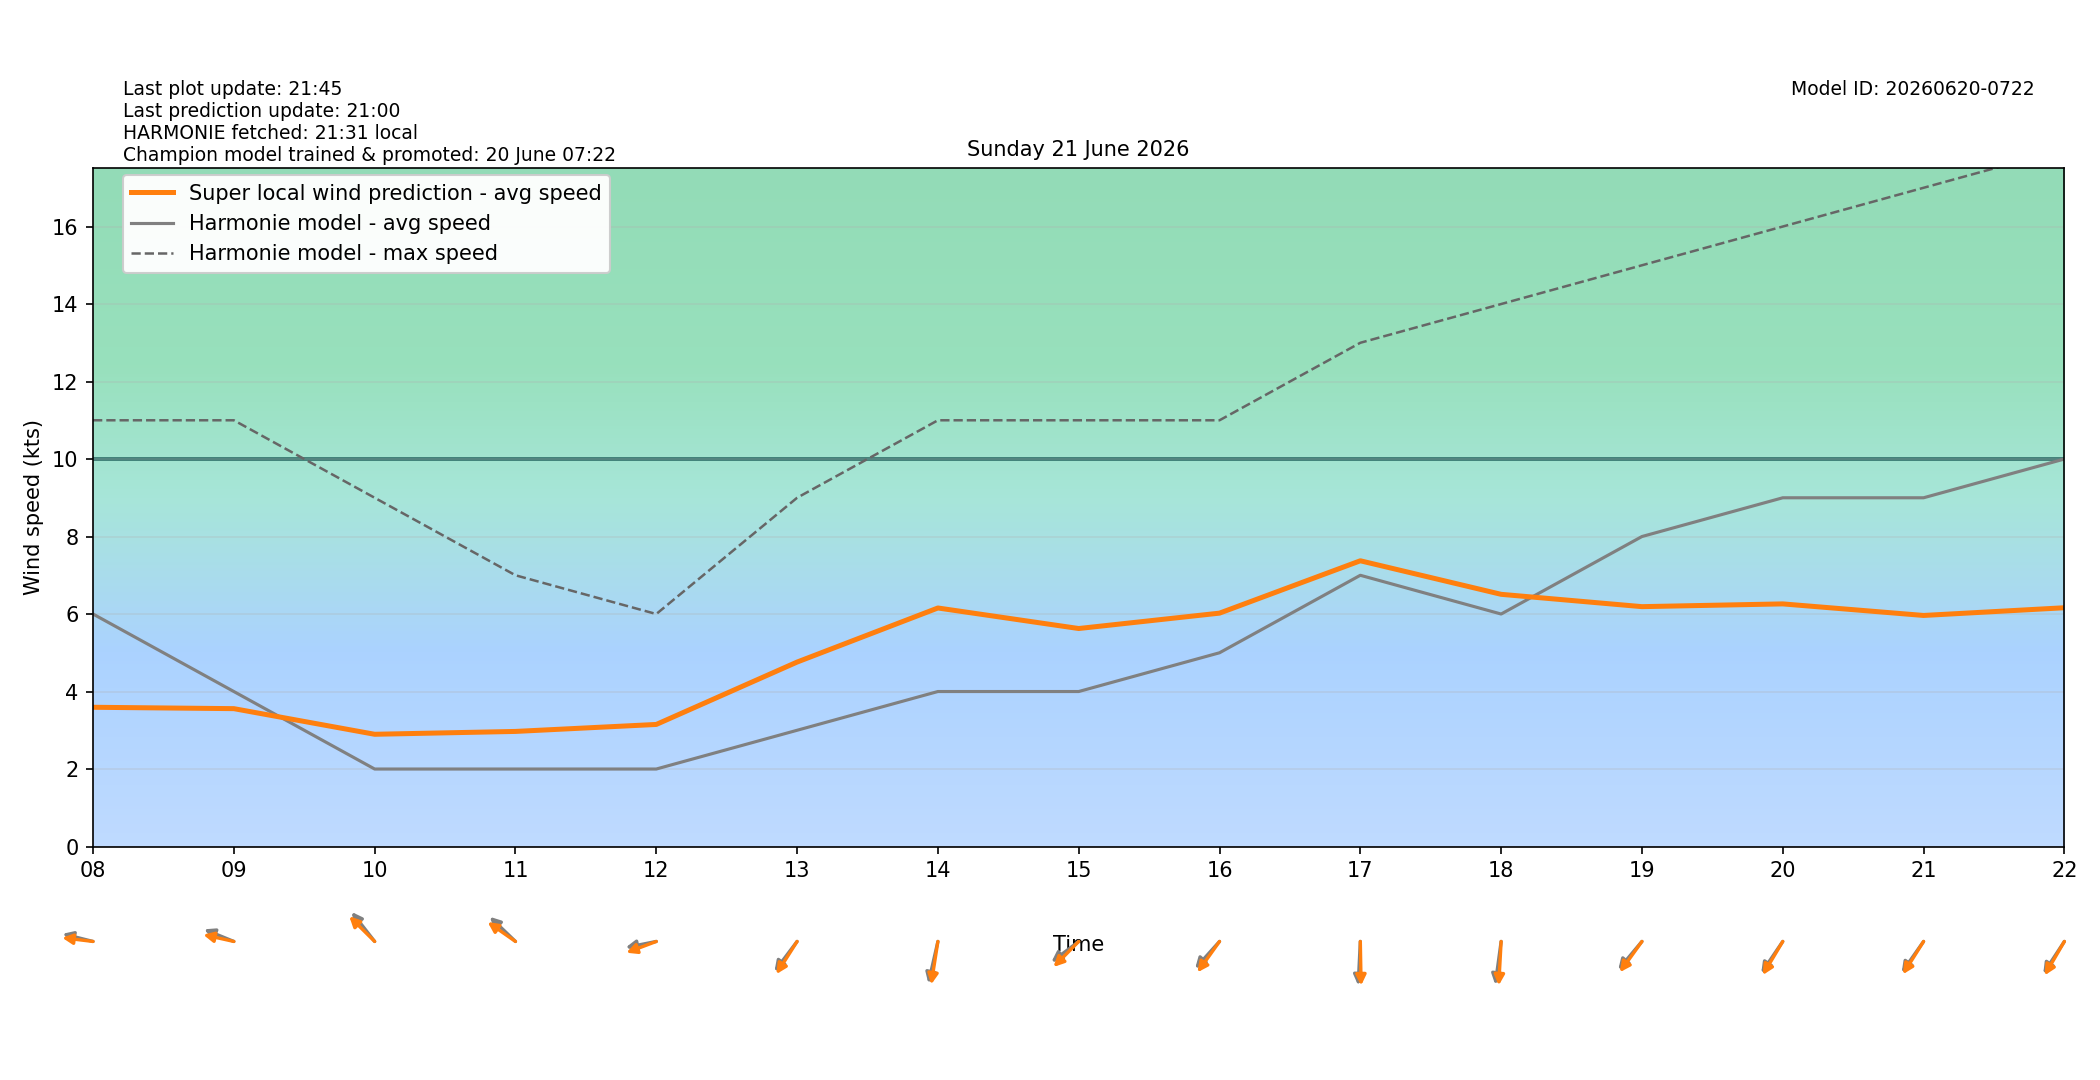

Data behind this chart, as committed beside it:
target_time_utc, target_time_local, hour_utc, hour_local, forecast_wind_speed, forecast_wind_min, forecast_wind_max, lstm_pred_wind_speed, delta_speed_lstm_minus_forecast, forecast_wind_dir_deg, lstm_pred_wind_dir_deg, delta_dir_lstm_minus_forecast
2026-06-20T22:00:00Z, 2026-06-21T00:00:00+0200, 22, 00, 4.0, 4.0, 8.0, 2.791, -1.209, 50.0, 49.34, -0.658
2026-06-20T23:00:00Z, 2026-06-21T01:00:00+0200, 23, 01, 5.0, 5.0, 8.0, 2.696, -2.304, 66.0, 62.93, -3.07
2026-06-21T00:00:00Z, 2026-06-21T02:00:00+0200, 00, 02, 5.0, 5.0, 9.0, 2.472, -2.528, 86.0, 82.01, -3.99
2026-06-21T01:00:00Z, 2026-06-21T03:00:00+0200, 01, 03, 4.0, 4.0, 10.0, 2.349, -1.651, 78.0, 75.47, -2.535
2026-06-21T02:00:00Z, 2026-06-21T04:00:00+0200, 02, 04, 4.0, 4.0, 7.0, 2.029, -1.971, 115.0, 110.6, -4.446
2026-06-21T03:00:00Z, 2026-06-21T05:00:00+0200, 03, 05, 6.0, 6.0, 10.0, 2.655, -3.345, 83.0, 77.83, -5.169
2026-06-21T04:00:00Z, 2026-06-21T06:00:00+0200, 04, 06, 4.0, 4.0, 10.0, 2.6, -1.4, 65.0, 60.69, -4.31
2026-06-21T05:00:00Z, 2026-06-21T07:00:00+0200, 05, 07, 6.0, 6.0, 10.0, 3.037, -2.963, 88.0, 83.07, -4.932
2026-06-21T06:00:00Z, 2026-06-21T08:00:00+0200, 06, 08, 6.0, 6.0, 11.0, 3.594, -2.406, 100.0, 94.84, -5.165
2026-06-21T07:00:00Z, 2026-06-21T09:00:00+0200, 07, 09, 4.0, 4.0, 11.0, 3.558, -0.4419, 106.0, 98.88, -7.118
2026-06-21T08:00:00Z, 2026-06-21T10:00:00+0200, 08, 10, 2.0, 2.0, 9.0, 2.897, 0.8967, 132.0, 124.9, -7.141
2026-06-21T09:00:00Z, 2026-06-21T11:00:00+0200, 09, 11, 2.0, 2.0, 7.0, 2.97, 0.9702, 124.0, 116.2, -7.839
2026-06-21T10:00:00Z, 2026-06-21T12:00:00+0200, 10, 12, 2.0, 2.0, 6.0, 3.15, 1.15, 82.0, 75.17, -6.827
2026-06-21T11:00:00Z, 2026-06-21T13:00:00+0200, 11, 13, 3.0, 3.0, 9.0, 4.76, 1.76, 47.0, 42.14, -4.856
2026-06-21T12:00:00Z, 2026-06-21T14:00:00+0200, 12, 14, 4.0, 4.0, 11.0, 6.156, 2.156, 18.0, 12.56, -5.437
2026-06-21T13:00:00Z, 2026-06-21T15:00:00+0200, 13, 15, 4.0, 4.0, 11.0, 5.626, 1.626, 62.0, 54.54, -7.459
2026-06-21T14:00:00Z, 2026-06-21T16:00:00+0200, 14, 16, 5.0, 5.0, 11.0, 6.023, 1.023, 52.0, 45.49, -6.51
2026-06-21T15:00:00Z, 2026-06-21T17:00:00+0200, 15, 17, 7.0, 7.0, 13.0, 7.374, 0.3742, 4.0, 358.5, -5.451
2026-06-21T16:00:00Z, 2026-06-21T18:00:00+0200, 16, 18, 6.0, 6.0, 14.0, 6.508, 0.5085, 11.0, 4.462, -6.538
2026-06-21T17:00:00Z, 2026-06-21T19:00:00+0200, 17, 19, 8.0, 8.0, 15.0, 6.19, -1.81, 50.0, 45.72, -4.283
2026-06-21T18:00:00Z, 2026-06-21T20:00:00+0200, 18, 20, 9.0, 9.0, 16.0, 6.261, -2.739, 44.0, 40.37, -3.627
2026-06-21T19:00:00Z, 2026-06-21T21:00:00+0200, 19, 21, 9.0, 9.0, 17.0, 5.963, -3.037, 45.0, 41.9, -3.102
2026-06-21T20:00:00Z, 2026-06-21T22:00:00+0200, 20, 22, 10.0, 10.0, 18.0, 6.162, -3.838, 43.0, 39.68, -3.316
2026-06-21T21:00:00Z, 2026-06-21T23:00:00+0200, 21, 23, 10.0, 10.0, 18.0, 5.782, -4.218, 47.0, 43.78, -3.218
